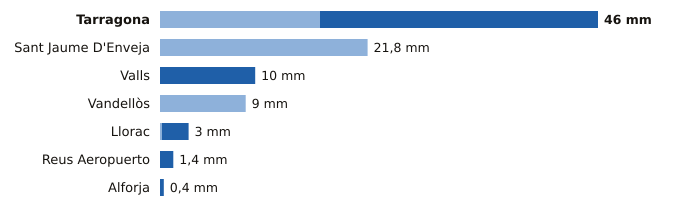

Source data for this figure (header and first rows):
estacion, provincia, indicativo, mm_6_dias_anteriores, mm_hoy, mm_7_dias, horas_de_hoy
Tarragona, Tarragona, 0042Y, 16.8, 29.2, 46.0, 7
Sant Jaume D'Enveja, Tarragona, 9987P, 21.8, 0.0, 21.8, 10
Valls, Tarragona, 0034X, 0.0, 10.0, 10.0, 9
Vandellòs, Tarragona, 0002I, 9.0, 0.0, 9.0, 10
Llorac, Tarragona, 9726E, 0.2, 2.8, 3.0, 10
Reus Aeropuerto, Tarragona, 0016A, 0.0, 1.4, 1.4, 10
Alforja, Tarragona, 0009X, 0.0, 0.4, 0.4, 9
